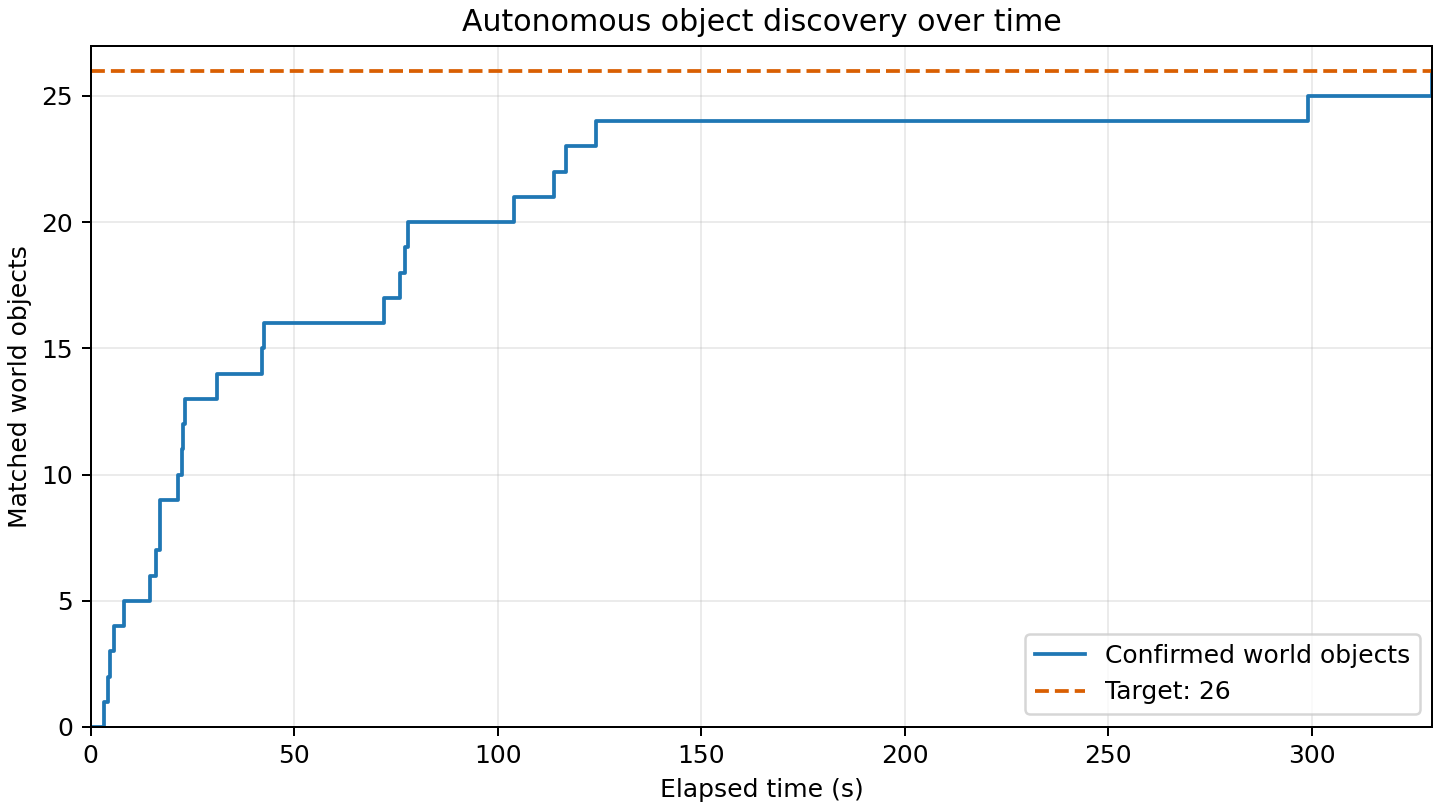

Source data for this figure (header and first rows):
elapsed_s, matched_world_objects
0.000, 0
3.350, 1
4.269, 2
4.609, 3
5.774, 4
8.200, 5
14.48, 6
15.99, 7
17.01, 8
17.11, 9
21.53, 10
22.47, 11
22.63, 12
23.06, 13
31, 14
42.13, 15
42.45, 16
72.14, 17
75.93, 18
77.33, 19
77.92, 20
103.9, 21
113.9, 22
116.9, 23
124.2, 24
299.1, 25
329.6, 26
329.7, 26
